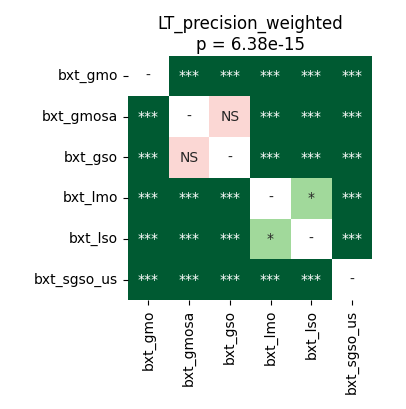

The table this chart was drawn from, first rows:
	bxt_gmo	bxt_gmosa	bxt_gso	bxt_lmo	bxt_lso	bxt_sgso_us
bxt_gmo	1.0	3.5212590144230766e-05	3.5212590144230766e-05	3.5212590144230766e-05	3.5212590144230766e-05	3.5212590144230766e-05
bxt_gmosa	3.5212590144230766e-05	1.0	0.1046	3.5212590144230766e-05	3.5212590144230766e-05	3.5212590144230766e-05
bxt_gso	3.5212590144230766e-05	0.1046	1.0	3.5212590144230766e-05	3.5212590144230766e-05	3.5212590144230766e-05
bxt_lmo	3.5212590144230766e-05	3.5212590144230766e-05	3.5212590144230766e-05	1.0	0.04139	3.5212590144230766e-05
bxt_lso	3.5212590144230766e-05	3.5212590144230766e-05	3.5212590144230766e-05	0.04139	1.0	3.5212590144230766e-05
bxt_sgso_us	3.5212590144230766e-05	3.5212590144230766e-05	3.5212590144230766e-05	3.5212590144230766e-05	3.5212590144230766e-05	1.0
